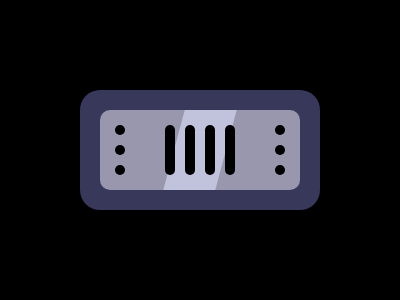

Here is a drawing made with CSS. Write the source that renders it.

<div></div>
<div></div>
<div></div>
<div></div>
<div></div>
<style>
  body {
    background: black;
  }
  div {
    position: absolute;
  }
  div:nth-of-type(1) {
    width: 240px;
    height: 120px;
    background: #37385a;
    border-radius: 20px;
    top: 90px;
    left: 80px;
  }
  div:nth-of-type(2) {
    width: 200px;
    height: 80px;
    background: #9897ae;
    border-radius: 10px;
    top: 110px;
    left: 100px;
  }
  div:nth-of-type(3) {
    width: 10px;
    height: 10px;
    background: #000000;
    border-radius: 50%;
    top: 125px;
    left: 115px;
    box-shadow: 0 20px, 0 40px, 160px 0, 160px 20px, 160px 40px;
  }
  div:nth-of-type(4) {
    width: 51.8px;
    height: 80px;
    background: #c0c3db;
    transform: skew(-15deg);
    top: 110px;
    left: 174.2px;
  }
  div:nth-of-type(5) {
    width: 10px;
    height: 50px;
    background: #000000;
    border-radius: 50px;
    top: 125px;
    left: 165px;
    box-shadow: 20px 0, 40px 0, 60px 0;
  }
</style>
